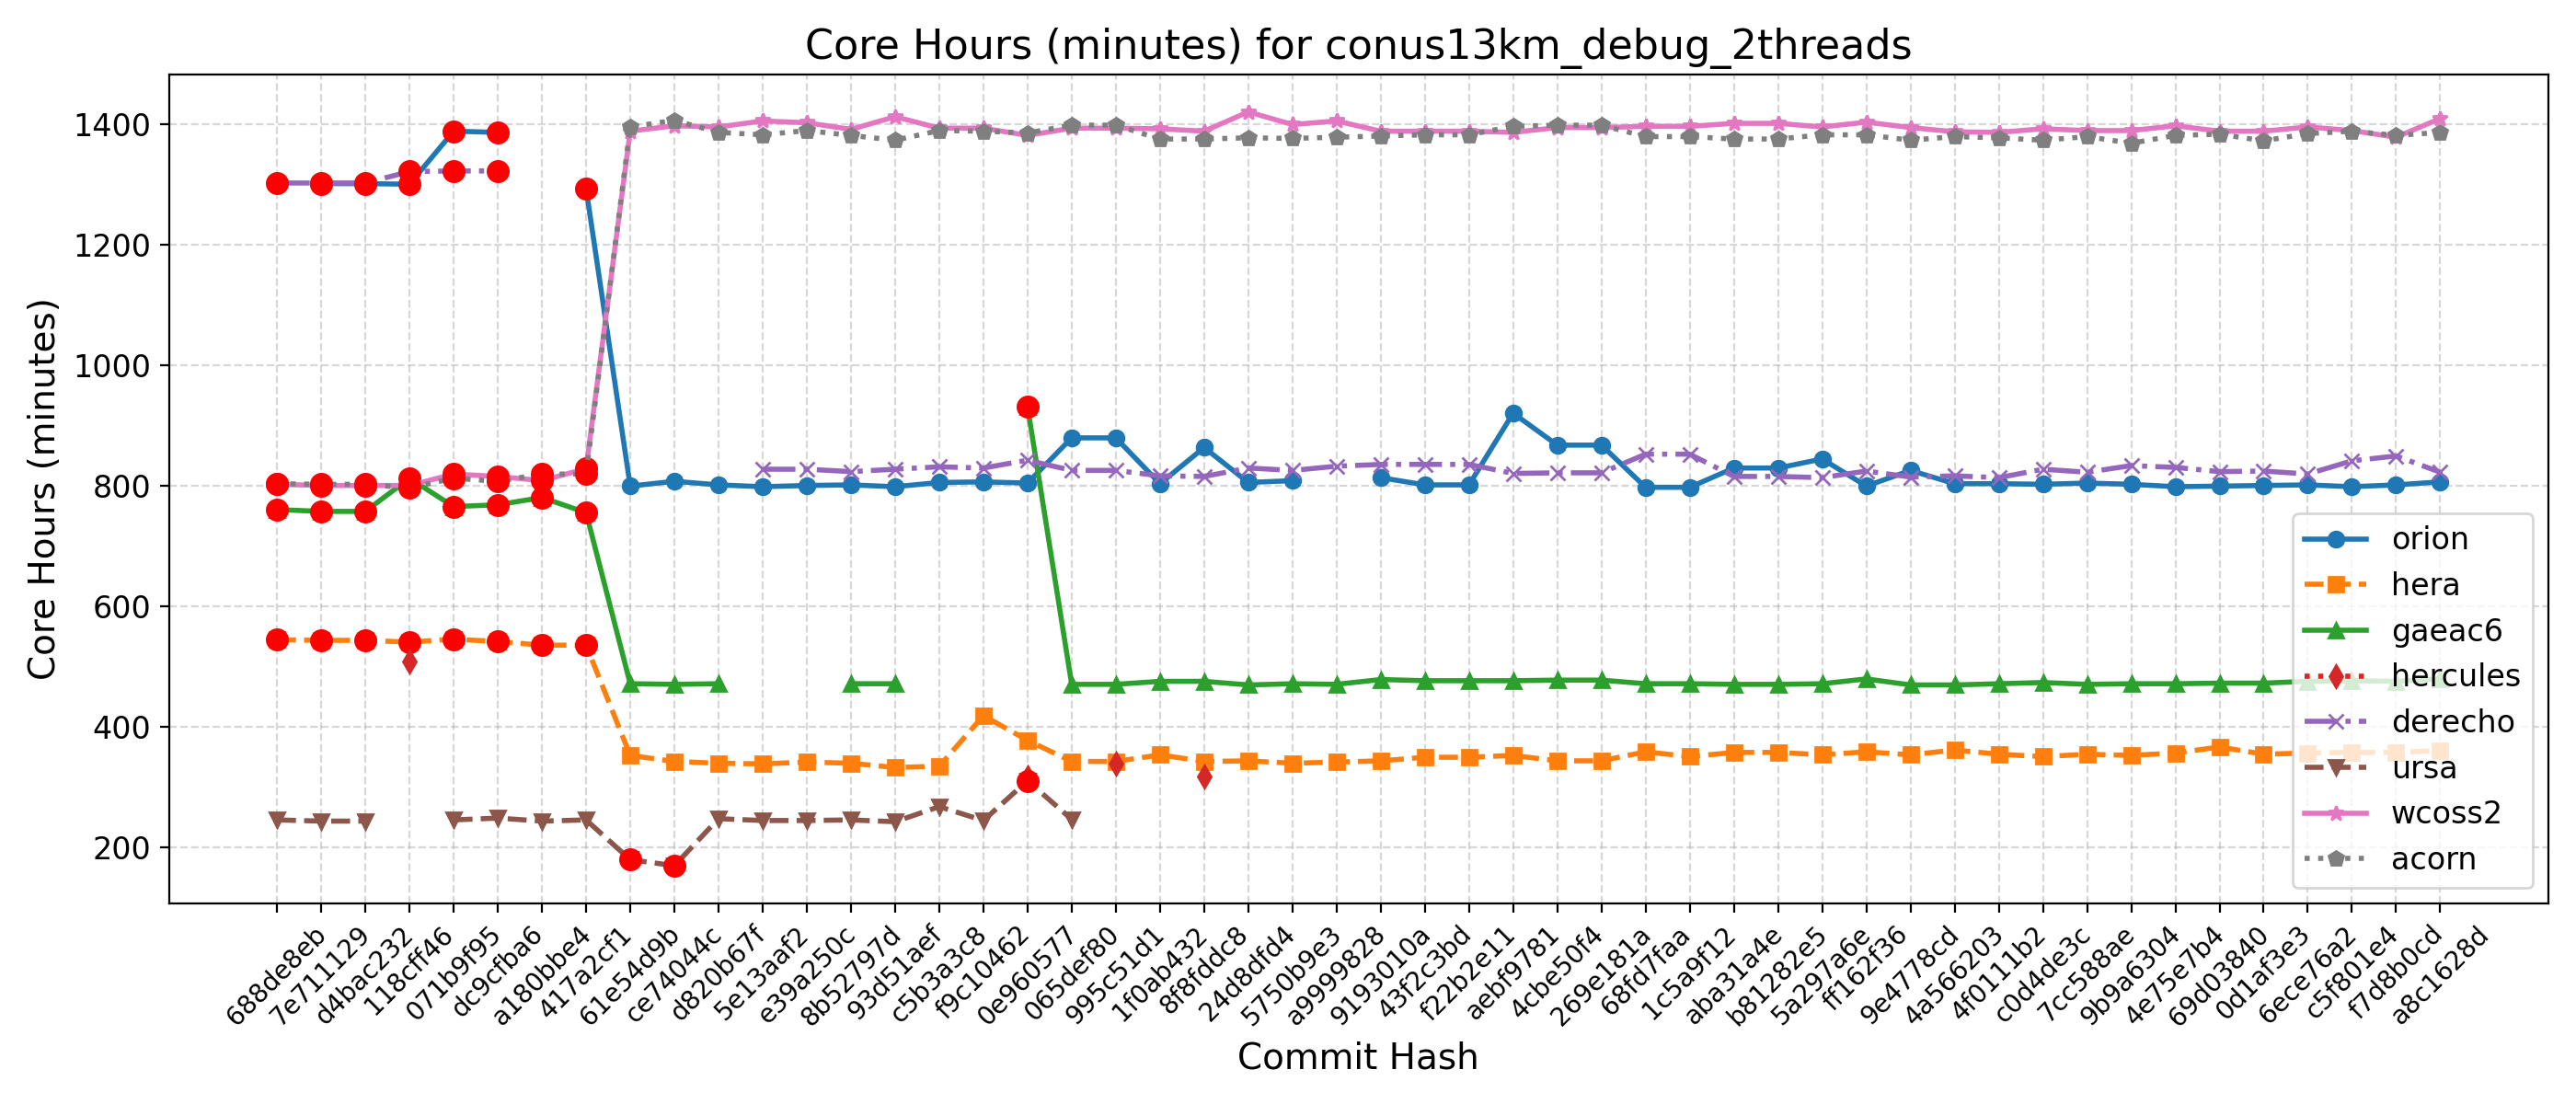

Source data for this figure (header and first rows):
Hash, Date, Message, orion, hera, gaeac6, hercules, derecho, ursa, wcoss2, acorn
688de8eb, 2025-09-04, Fix default cdmbgwd settings (#2788), , 544, 760, , 1302, 245, 802, 803
7e711129, 2025-09-02, Use container with spack stack 1.9.2 (#2…, 1301, 543, 757, , 1302, 243, 800, 802
d4bac232, 2025-08-29, MPAS dycore + Atmosphere Generalization …, 1301, 543, 757, , 1302, 243, 800, 802
118cff46, 2025-08-25, Add FV3 grid mask for regional domains t…, 1300, 540, 812, 508, 1321, , 800, 796
071b9f95, 2025-08-22, Fix Restart IAU and Ultra-Low Reproducib…, 1388, 545, 765, , 1322, 245, 819, 812
dc9cfba6, 2025-08-19, Update CICE through 2025-07 and switch t…, 1386, 541, 768, , 1322, 248, 815, 807
a180bbe4, 2025-08-15, FV3: Fix Prate_avg and UPP call freq + F…, , 535, 780, , , 243, 808, 819
417a2cf1, 2025-08-13, Fix conus13km tests restart and decompos…, 1293, 535, 755, , , 245, 828, 819
61e54d9b, 2025-08-11, Add two-way ocean-wave coupling feature …, 799, 352, 471, , , 179, 1388, 1395
ce74044c, 2025-08-06, Create a user-friendly "process model" t…, 807, 342, 470, , , 169, 1397, 1406
d820b67f, 2025-08-01, Update GOCART to v2.4.3 (#2819), 801, 339, 471, , , 247, 1395, 1386
5e13aaf2, 2025-07-29, Update DATM meshes and switch to bilinea…, 798, 338, , , 827, 244, 1405, 1382
e39a250c, 2025-07-24, Update FV3 hash to include UPP ss192/Urs…, 800, 341, , , 827, 244, 1402, 1389
8b52797d, 2025-07-21, Combination of 2684,2707,2771 (MERRA2 3-…, 801, 339, 471, , 823, 245, 1391, 1381
93d51aef, 2025-07-17, Exporting Canopy Variables from AQM to F…, 798, 332, 471, , 827, 242, 1412, 1373
c5b3a3c8, 2025-07-14, GFDLMP-v3 and TEMPO MP microphysics (#25…, 805, 334, , , 831, 267, 1393, 1389
f9c10462, 2025-07-11, Combination of several CCPP-physics PRs …, 806, 418, , , 829, 244, 1393, 1388
0e960577, 2025-07-09, Combination #2777 (maintask writes CMEPS…, 804, 377, 931, 316, 842, 310, 1381, 1385
065def80, 2025-07-07, Port UFS-WM to Ursa (#2471), 879, 342, 470, , 825, 246, 1393, 1398
995c51d1, 2025-07-03, Upgrade UFS-WM to spack-stack/1.9.2 (#26…, 879, 342, 470, 338, 825, , 1393, 1398
1f0ab432, 2025-07-01, Reduce WW3 memory use (#2624), 803, 353, 475, , 816, , 1392, 1375
8f8fddc8, 2025-06-30, Bring in scale-aware 3DTKE related chang…, 863, 342, 475, 317, 815, , 1388, 1375
24d8dfd4, 2025-06-26, Slight modification in orographic gravit…, 805, 343, 469, , 829, , 1420, 1377
5750b9e3, 2025-06-20, gcycle update (#2747), 808, 339, 471, , 825, , 1399, 1376
a9999828, 2025-06-12, Add a new parameter in dycore to control…, , 341, 470, , 832, , 1405, 1378
9193010a, 2025-06-06, In Noah-MP, set zero for canopy liquid a…, 813, 343, 478, , 835, , 1388, 1380
43f2c3bd, 2025-06-04, Urgent Documentation Update for HSD Capa…, 801, 349, 476, , 835, , 1388, 1382
f22b2e11, 2025-06-02, Bug fix for surface roughness calculatio…, 801, 349, 476, , 835, , 1388, 1382
aebf9781, 2025-05-27, Fix bug to improve wave initialization b…, 920, 352, 476, , 820, , 1386, 1396
4cbe50f4, 2025-05-23, Add idealized, regional tropical cyclone…, 867, 343, 477, , 821, , 1394, 1398
269e181a, 2025-05-23, Add GFSv17 IAU restart tests without wav…, 867, 343, 477, , 821, , 1394, 1398
68fd7faa, 2025-05-15, Enable Hera, Hercules Gnu tests: cpld_de…, 797, 358, 471, , 852, , 1396, 1379
1c5a9f12, 2025-05-09, Add "ultra low" coupled configurations t…, 797, 350, 471, , 852, , 1396, 1379
aba31a4e, 2025-05-06, Resolve miscellaneous WM issues and upda…, 829, 357, 470, , 815, , 1401, 1375
b81282e5, 2025-05-05, Switch to vector remapping and bilinear …, 829, 357, 470, , 815, , 1401, 1375
5a297a6e, 2025-05-02, improve coupled model startup cost for w…, 844, 353, 471, , 813, , 1395, 1382
ff162f36, 2025-05-01, NSSL MP scheme updates + Stochastic Phys…, 799, 358, 479, , 824, , 1403, 1382
9e4778cd, 2025-04-25, Loosen restriction on optional arguments…, 825, 353, 469, , 814, , 1394, 1373
4a566203, 2025-04-23, CMake Atmosphere Dycore Generalization +…, 803, 361, 469, , 816, , 1387, 1379
4f0111b2, 2025-04-21, Add CMEPS log file at restart write; IAU…, 803, 354, 471, , 813, , 1386, 1377
c0d4de3c, 2025-04-18, Update mom6 to its main repository 20250…, 802, 350, 473, , 827, , 1392, 1373
7cc588ae, 2025-04-16, Add PIO configuration variables for CMEP…, 804, 354, 470, , 822, , 1389, 1379
9b9a6304, 2025-04-11, Memcheck fixes (#2655), 802, 352, 471, , 833, , 1389, 1368
4e75e7b4, 2025-04-10, Update upp submodule to the latest UPP (…, 798, 356, 471, , 830, , 1397, 1381
69d03840, 2025-04-07, Use ESMF Redist instead of Remap for FV3…, 799, 366, 472, , 823, , 1388, 1383
0d1af3e3, 2025-04-02, Convert GFS DDTs from blocked data struc…, 800, 354, 472, , 824, , 1388, 1372
6ece76a2, 2025-03-28, Update WW3  by merging develop  as of 20…, 801, 356, 475, , 819, , 1395, 1384
c5f801e4, 2025-03-27, Sync CDEPS and CMEPS to ESCOMP (#2664), 798, 357, 476, , 841, , 1389, 1388
f7d8b0cd, 2025-03-26, Add support for FV3 native grid (cubed s…, 801, 357, 475, , 849, , 1378, 1381
a8c1628d, 2025-03-24, Introduce prognostic updraft velocity to…, 806, 360, 479, , 822, , 1409, 1386
